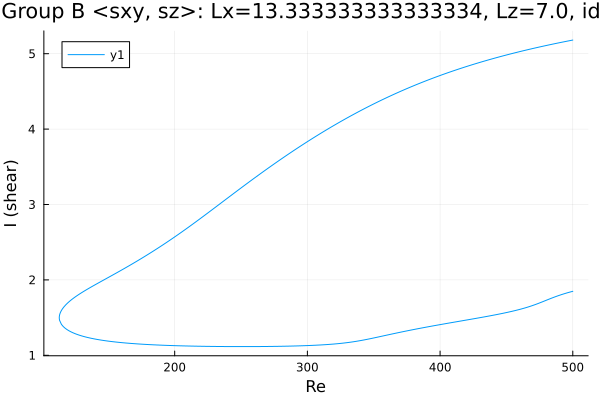

Source data for this figure (header and first rows):
Re, shear
500.0, 5.181
498.8, 5.177
497.4, 5.172
496, 5.167
494.5, 5.162
493.1, 5.157
491.7, 5.152
490.3, 5.147
488.9, 5.142
487.5, 5.137
486.1, 5.131
484.6, 5.126
483.2, 5.121
481.8, 5.116
480.4, 5.11
479, 5.105
477.6, 5.099
476.2, 5.094
474.7, 5.088
473.7, 5.084
472.3, 5.079
470.9, 5.073
469.5, 5.067
468, 5.061
466.6, 5.056
465.2, 5.05
463.8, 5.044
462.4, 5.038
461, 5.032
459.6, 5.026
458.1, 5.019
456.7, 5.013
456.5, 5.012
455, 5.006
453.6, 4.999
452.2, 4.993
450.8, 4.987
449.4, 4.98
448, 4.974
446.6, 4.967
445.1, 4.96
443.7, 4.953
442.3, 4.947
440.9, 4.94
439.5, 4.933
438.1, 4.926
436.7, 4.919
435.2, 4.912
433.8, 4.905
432.4, 4.897
431, 4.89
429.6, 4.883
428.2, 4.875
426.8, 4.868
425.3, 4.86
423.9, 4.852
422.5, 4.845
421.1, 4.837
419.7, 4.829
418.3, 4.821
... 550 more rows
